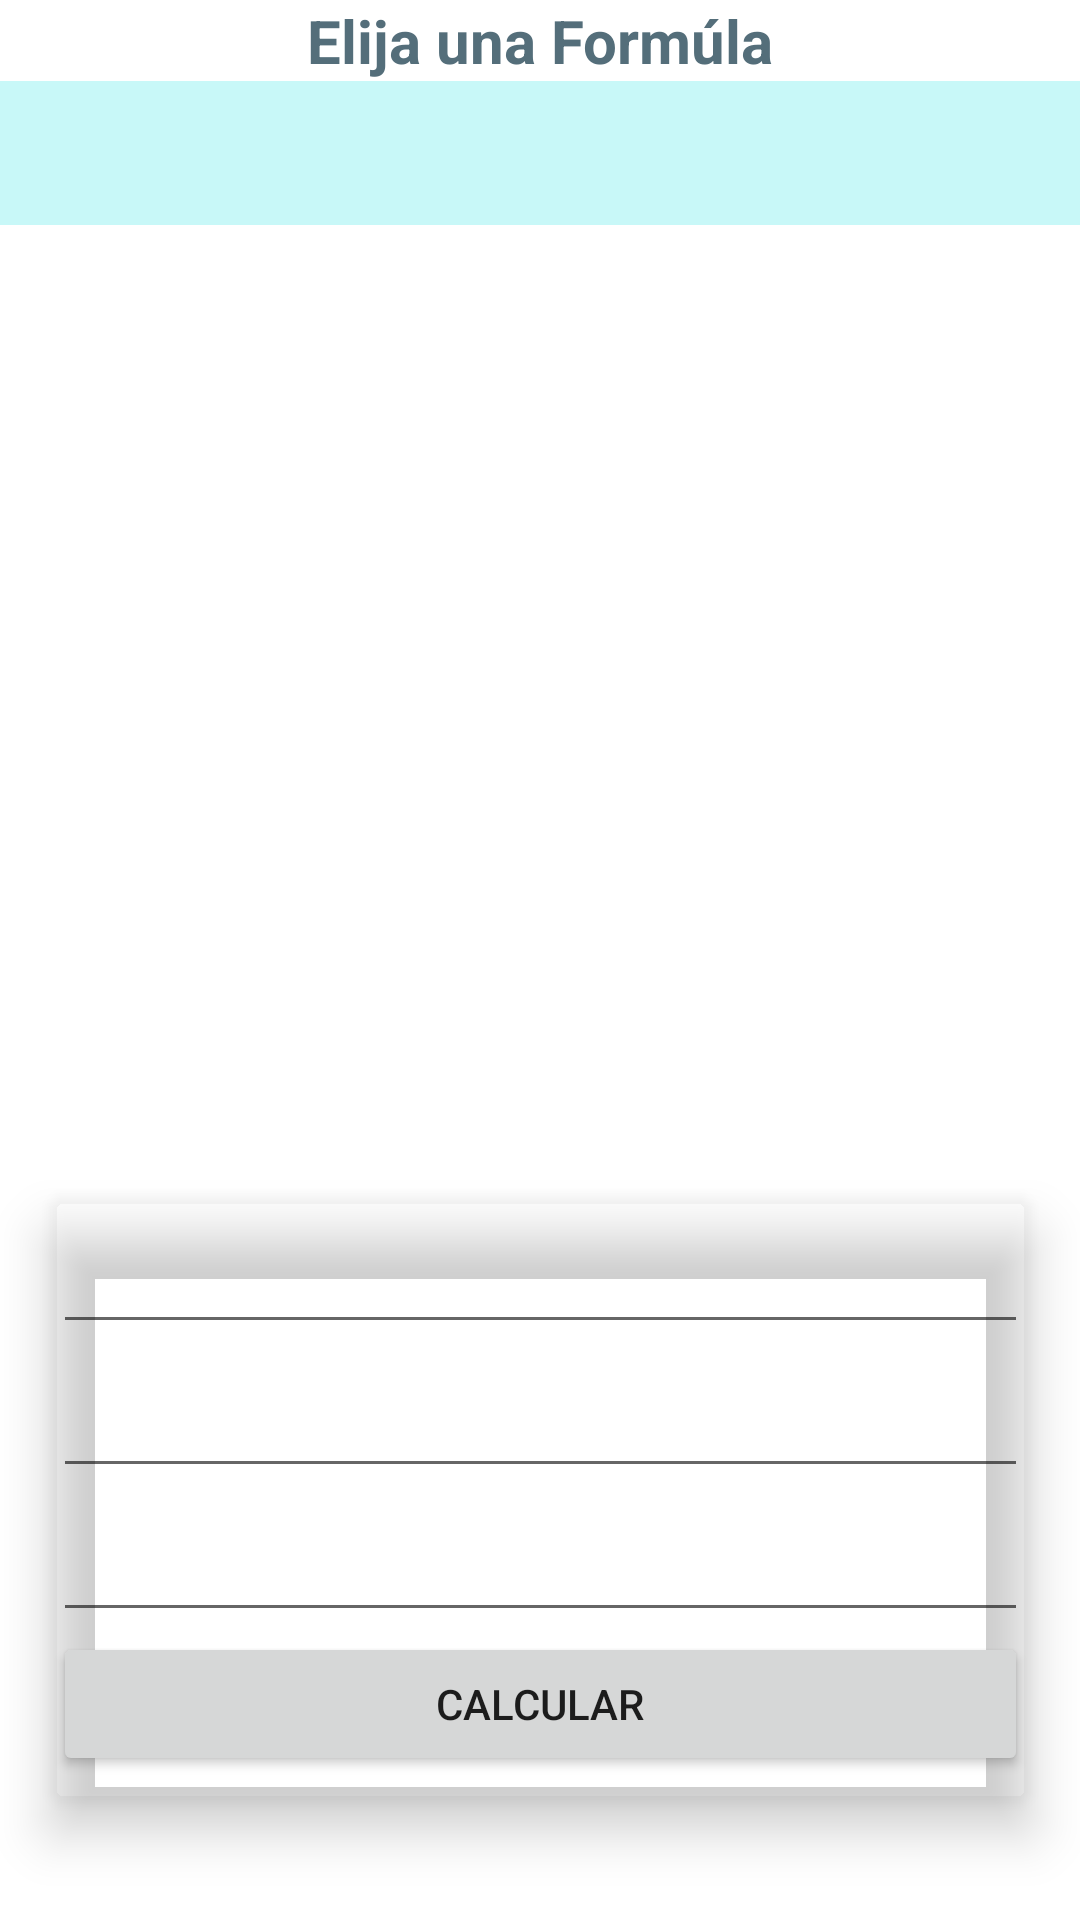

Android layout source for this screen:
<!-- AndroidManifest.xml: application theme Theme.Practica1Mod5 -->
<!-- res/layout/activity_main.xml -->
<?xml version="1.0" encoding="utf-8"?>
<androidx.constraintlayout.widget.ConstraintLayout xmlns:android="http://schemas.android.com/apk/res/android"
    xmlns:app="http://schemas.android.com/apk/res-auto"
    xmlns:tools="http://schemas.android.com/tools"
    android:layout_width="match_parent"
    android:layout_height="match_parent"
    tools:context=".MainActivity">

    <TextView
        android:id="@+id/titulo"
        android:layout_width="match_parent"
        android:layout_height="wrap_content"
        android:text="@string/titulo"
        android:textColor="#546E7A"
        android:textStyle="bold"
        android:textAlignment="center"
        android:textSize="20sp"
        app:layout_constraintTop_toTopOf="parent"
        app:layout_constraintEnd_toEndOf="parent"
        app:layout_constraintStart_toStartOf="parent"

        />

    <Spinner
        android:id="@+id/spnFormulas"
        android:layout_width="409dp"
        android:layout_height="48dp"
        android:background="#C8F8F8"
        app:layout_constraintEnd_toEndOf="parent"
        app:layout_constraintStart_toStartOf="parent"
        app:layout_constraintTop_toBottomOf="@+id/titulo" />

    <ImageView
        android:id="@+id/imvForm"
        android:layout_width="260dp"
        android:layout_height="227dp"
        android:layout_marginTop="96dp"
        app:layout_constraintEnd_toEndOf="parent"
        app:layout_constraintHorizontal_bias="0.498"
        app:layout_constraintStart_toStartOf="parent"
        app:layout_constraintTop_toBottomOf="@+id/spnFormulas"
        tools:ignore="ImageContrastCheck"
        tools:srcCompat="@tools:sample/avatars"
        />

    <androidx.cardview.widget.CardView
        android:id="@+id/cvCurrentDistance"
        android:layout_width="325dp"
        android:layout_height="200dp"
        app:cardBackgroundColor="@android:color/transparent"
        app:cardCornerRadius="4dp"
        app:cardElevation="10dp"
        app:layout_constraintBottom_toBottomOf="parent"
        app:layout_constraintEnd_toEndOf="parent"
        app:layout_constraintStart_toStartOf="parent"
        app:layout_constraintTop_toBottomOf="@+id/imvForm"
        app:layout_constraintVertical_bias="0.050000012">


        <LinearLayout
            android:id="@+id/lyF"
            android:layout_width="match_parent"
            android:layout_height="match_parent"
            android:orientation="vertical">


            <EditText
                android:id="@+id/edtA"
                android:layout_width="match_parent"
                android:layout_height="wrap_content"
                android:ems="10"
                android:inputType="numberDecimal"
                android:minHeight="48dp"
                android:paddingTop="10dp"
                android:textAlignment="center"
                android:importantForAutofill="no" />

            <EditText
                android:id="@+id/edtB"
                android:layout_width="match_parent"
                android:layout_height="wrap_content"
                android:ems="10"
                android:inputType="numberDecimal"
                android:minHeight="48dp"
                android:textAlignment="center"
                android:importantForAutofill="no" />

            <EditText
                android:id="@+id/edtC"
                android:layout_width="match_parent"
                android:layout_height="wrap_content"
                android:ems="10"
                android:inputType="numberDecimal"
                android:minHeight="48dp"
                android:textAlignment="center"
                android:importantForAutofill="no" />

            <Button
                android:id="@+id/btnCalcular"
                android:layout_width="match_parent"
                android:layout_height="wrap_content"
                android:onClick="calcular"
                android:text="@string/btnCalcular" />

        </LinearLayout>


    </androidx.cardview.widget.CardView>

    <TextView
        android:id="@+id/txtD"
        android:layout_width="match_parent"
        android:layout_height="wrap_content"

        android:textAlignment="center"

        android:textSize="18sp"
        app:layout_constraintEnd_toEndOf="parent"
        app:layout_constraintStart_toStartOf="parent"
        app:layout_constraintTop_toBottomOf="@+id/cvCurrentDistance" />


</androidx.constraintlayout.widget.ConstraintLayout>
<!-- resources referenced by this layout -->
<resources>
  <string name="btnCalcular">calcular</string>
  <string name="titulo">Elija una Formúla</string>
  <style name="Theme.Practica1Mod5" parent="Theme.MaterialComponents.DayNight.NoActionBar">
          
          <item name="colorPrimary">@color/purple_500</item>
          <item name="colorPrimaryVariant">@color/purple_700</item>
          <item name="colorOnPrimary">@color/white</item>
          
          <item name="colorSecondary">@color/teal_200</item>
          <item name="colorSecondaryVariant">@color/teal_700</item>
          <item name="colorOnSecondary">@color/black</item>
          
          <item name="android:statusBarColor" tools:targetApi="l">?attr/colorPrimaryVariant</item>
          
      </style>
  <color name="purple_500">#FF6200EE</color>
  <color name="purple_700">#FF3700B3</color>
  <color name="white">#FFFFFFFF</color>
  <color name="teal_200">#FF03DAC5</color>
  <color name="teal_700">#FF018786</color>
  <color name="black">#FF000000</color>
</resources>
